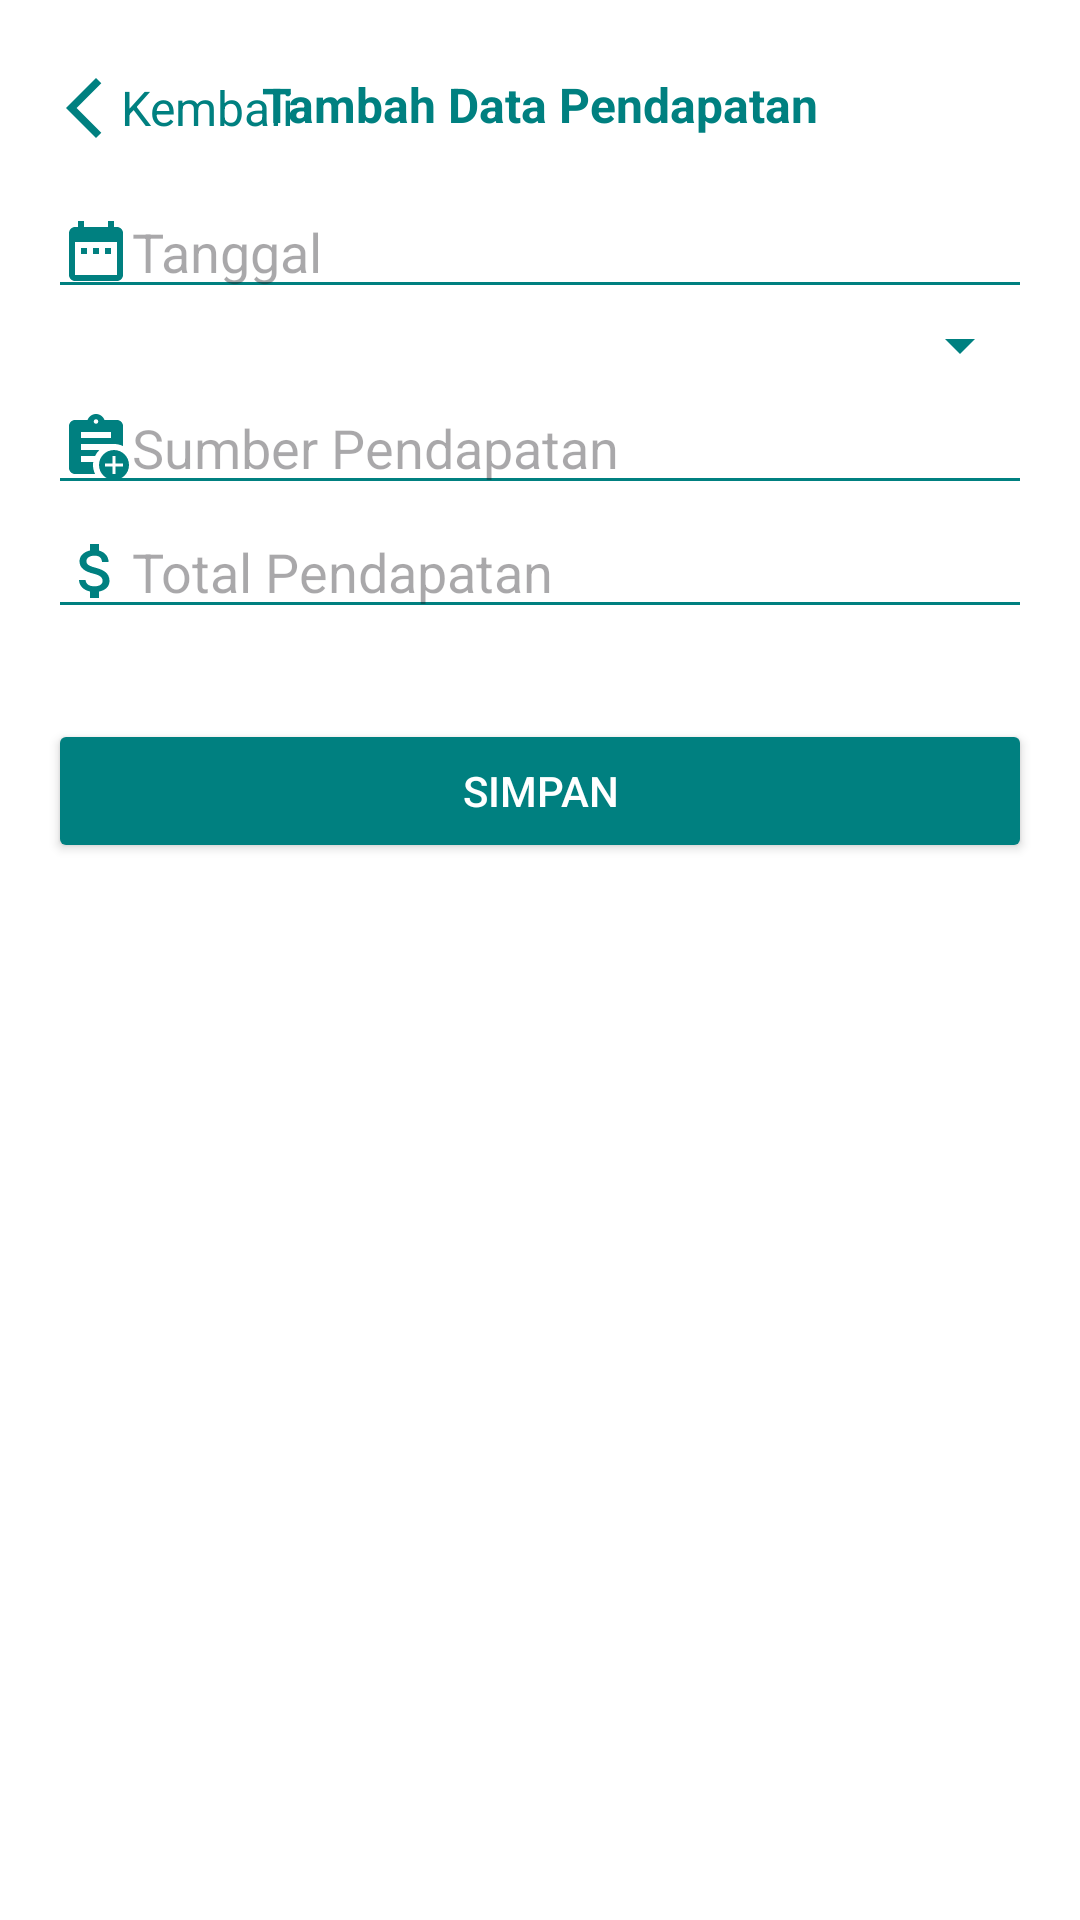

Android layout source for this screen:
<!-- AndroidManifest.xml: application theme Theme.MyFarmFinance -->
<!-- res/layout/activity_insert_data_pendapatan.xml -->
<?xml version="1.0" encoding="utf-8"?>
<androidx.constraintlayout.widget.ConstraintLayout xmlns:android="http://schemas.android.com/apk/res/android"
    xmlns:app="http://schemas.android.com/apk/res-auto"
    xmlns:tools="http://schemas.android.com/tools"
    android:layout_width="match_parent"
    android:layout_height="match_parent"
    tools:context=".InsertDataPendapatanActivity"
    android:padding="16dp"
    android:background="@android:color/white">

    
    <TextView
        android:id="@+id/btnBack"
        android:layout_width="wrap_content"
        android:layout_height="wrap_content"
        android:text="Kembali"
        android:textSize="16sp"
        android:textColor="#008080"
        android:gravity="center"
        android:layout_marginTop="8dp"
        android:contentDescription="Back"
        android:drawableLeft="@drawable/baseline_arrow_back_ios_new_24"
        app:layout_constraintTop_toTopOf="parent"
        app:layout_constraintStart_toStartOf="parent" />

    
    <TextView
        android:id="@+id/tvTitle"
        android:layout_width="0dp"
        android:layout_height="wrap_content"
        android:layout_marginTop="8dp"
        android:gravity="center"
        android:text="Tambah Data Pendapatan"
        android:textColor="#008080"
        android:textSize="16sp"
        android:textStyle="bold"
        app:layout_constraintEnd_toEndOf="parent"
        app:layout_constraintHorizontal_bias="0.0"
        app:layout_constraintStart_toStartOf="parent"
        app:layout_constraintTop_toTopOf="parent" />


    <EditText
        android:id="@+id/etId"
        android:layout_width="0dp"
        android:layout_height="wrap_content"
        android:hint="Id"
        android:backgroundTint="#008080"
        android:inputType="text"
        android:visibility="gone"
        android:layout_marginBottom="16dp"
        app:layout_constraintTop_toBottomOf="@id/tvTitle"
        app:layout_constraintStart_toStartOf="parent"
        app:layout_constraintEnd_toEndOf="parent"
        android:layout_marginTop="16dp"
        android:textColor="#008080"/>

    
    <EditText
        android:id="@+id/etTanggal"
        android:layout_width="0dp"
        android:layout_height="wrap_content"
        android:hint="Tanggal"
        android:backgroundTint="#008080"
        android:inputType="none"
        android:focusable="false"
        android:clickable="true"
        android:layout_marginBottom="16dp"
        app:layout_constraintTop_toBottomOf="@id/tvTitle"
        app:layout_constraintStart_toStartOf="parent"
        app:layout_constraintEnd_toEndOf="parent"
        android:layout_marginTop="16dp"
        android:textColor="#008080"
        android:drawableStart="@drawable/baseline_date_range_24" />

    
    <Spinner
        android:id="@+id/spinnerJenisPendapatan"
        android:layout_width="0dp"
        android:layout_height="wrap_content"
        android:layout_marginBottom="16dp"
        app:layout_constraintTop_toBottomOf="@id/etTanggal"
        app:layout_constraintStart_toStartOf="parent"
        app:layout_constraintEnd_toEndOf="parent"
        android:backgroundTint="#008080"/>

    
    <EditText
        android:id="@+id/etSumberPendapatan"
        android:layout_width="0dp"
        android:layout_height="wrap_content"
        android:hint="Sumber Pendapatan"
        android:backgroundTint="#008080"
        android:inputType="text"
        android:layout_marginBottom="16dp"
        app:layout_constraintTop_toBottomOf="@id/spinnerJenisPendapatan"
        app:layout_constraintStart_toStartOf="parent"
        app:layout_constraintEnd_toEndOf="parent"
        android:textColor="#008080"
        android:drawableStart="@drawable/baseline_assignment_add_24" />

    
    <EditText
        android:id="@+id/etTotalPendapatan"
        android:layout_width="0dp"
        android:layout_height="wrap_content"
        android:hint="Total Pendapatan"
        android:backgroundTint="#008080"
        android:inputType="numberDecimal"
        android:layout_marginBottom="16dp"
        app:layout_constraintTop_toBottomOf="@id/etSumberPendapatan"
        app:layout_constraintStart_toStartOf="parent"
        app:layout_constraintEnd_toEndOf="parent"
        android:textColor="#008080"
        android:drawableStart="@drawable/baseline_attach_money_24" />

    
    <Button
        android:id="@+id/btnSave"
        android:layout_width="0dp"
        android:layout_height="wrap_content"
        android:text="Simpan"
        android:layout_marginTop="30dp"
        app:layout_constraintTop_toBottomOf="@id/etTotalPendapatan"
        app:layout_constraintStart_toStartOf="parent"
        app:layout_constraintEnd_toEndOf="parent"
        android:backgroundTint="#008080"
        android:textColor="@android:color/white" />

</androidx.constraintlayout.widget.ConstraintLayout>
<!-- resources referenced by this layout -->
<resources>
  <!-- drawable baseline_arrow_back_ios_new_24 (drawable) -->
  <vector xmlns:android="http://schemas.android.com/apk/res/android" android:height="24dp" android:tint="#008080" android:viewportHeight="24" android:viewportWidth="24" android:width="24dp">
        
      <path android:fillColor="@android:color/white" android:pathData="M17.77,3.77l-1.77,-1.77l-10,10l10,10l1.77,-1.77l-8.23,-8.23z"/>
      
  </vector>
  <!-- drawable baseline_assignment_add_24 (drawable) -->
  <vector xmlns:android="http://schemas.android.com/apk/res/android" android:height="24dp" android:tint="#008080" android:viewportHeight="24" android:viewportWidth="24" android:width="24dp">
        
      <path android:fillColor="@android:color/white" android:pathData="M18,13c-2.76,0 -5,2.24 -5,5s2.24,5 5,5s5,-2.24 5,-5S20.76,13 18,13zM21,18.5h-2.5V21h-1v-2.5H15v-1h2.5V15h1v2.5H21V18.5z"/>
        
      <path android:fillColor="@android:color/white" android:pathData="M11.69,15c0.36,-0.75 0.84,-1.43 1.43,-2H7v-2c0,0 10.66,0 11,0c1.07,0 2.09,0.25 3,0.69V5c0,-1.1 -0.9,-2 -2,-2h-4.18C14.4,1.84 13.3,1 12,1S9.6,1.84 9.18,3H5C3.9,3 3,3.9 3,5v14c0,1.1 0.9,2 2,2h6.69C11.25,20.09 11,19.07 11,18c0,-0.34 0.03,-0.67 0.08,-1H7v-2H11.69zM12,2.75c0.41,0 0.75,0.34 0.75,0.75c0,0.41 -0.34,0.75 -0.75,0.75s-0.75,-0.34 -0.75,-0.75C11.25,3.09 11.59,2.75 12,2.75zM7,7h10v2H7V7z"/>
      
  </vector>
  <!-- drawable baseline_attach_money_24 (drawable) -->
  <vector xmlns:android="http://schemas.android.com/apk/res/android" android:height="24dp" android:tint="#008080" android:viewportHeight="24" android:viewportWidth="24" android:width="24dp">
        
      <path android:fillColor="@android:color/white" android:pathData="M11.8,10.9c-2.27,-0.59 -3,-1.2 -3,-2.15 0,-1.09 1.01,-1.85 2.7,-1.85 1.78,0 2.44,0.85 2.5,2.1h2.21c-0.07,-1.72 -1.12,-3.3 -3.21,-3.81V3h-3v2.16c-1.94,0.42 -3.5,1.68 -3.5,3.61 0,2.31 1.91,3.46 4.7,4.13 2.5,0.6 3,1.48 3,2.41 0,0.69 -0.49,1.79 -2.7,1.79 -2.06,0 -2.87,-0.92 -2.98,-2.1h-2.2c0.12,2.19 1.76,3.42 3.68,3.83V21h3v-2.15c1.95,-0.37 3.5,-1.5 3.5,-3.55 0,-2.84 -2.43,-3.81 -4.7,-4.4z"/>
      
  </vector>
  <!-- drawable baseline_date_range_24 (drawable) -->
  <vector xmlns:android="http://schemas.android.com/apk/res/android" android:height="24dp" android:tint="#008080" android:viewportHeight="24" android:viewportWidth="24" android:width="24dp">
        
      <path android:fillColor="@android:color/white" android:pathData="M9,11L7,11v2h2v-2zM13,11h-2v2h2v-2zM17,11h-2v2h2v-2zM19,4h-1L18,2h-2v2L8,4L8,2L6,2v2L5,4c-1.11,0 -1.99,0.9 -1.99,2L3,20c0,1.1 0.89,2 2,2h14c1.1,0 2,-0.9 2,-2L21,6c0,-1.1 -0.9,-2 -2,-2zM19,20L5,20L5,9h14v11z"/>
      
  </vector>
  <style name="Theme.MyFarmFinance" parent="Base.Theme.MyFarmFinance" />
  <style name="Base.Theme.MyFarmFinance" parent="Theme.Material3.DayNight.NoActionBar">
          
          
      </style>
</resources>
